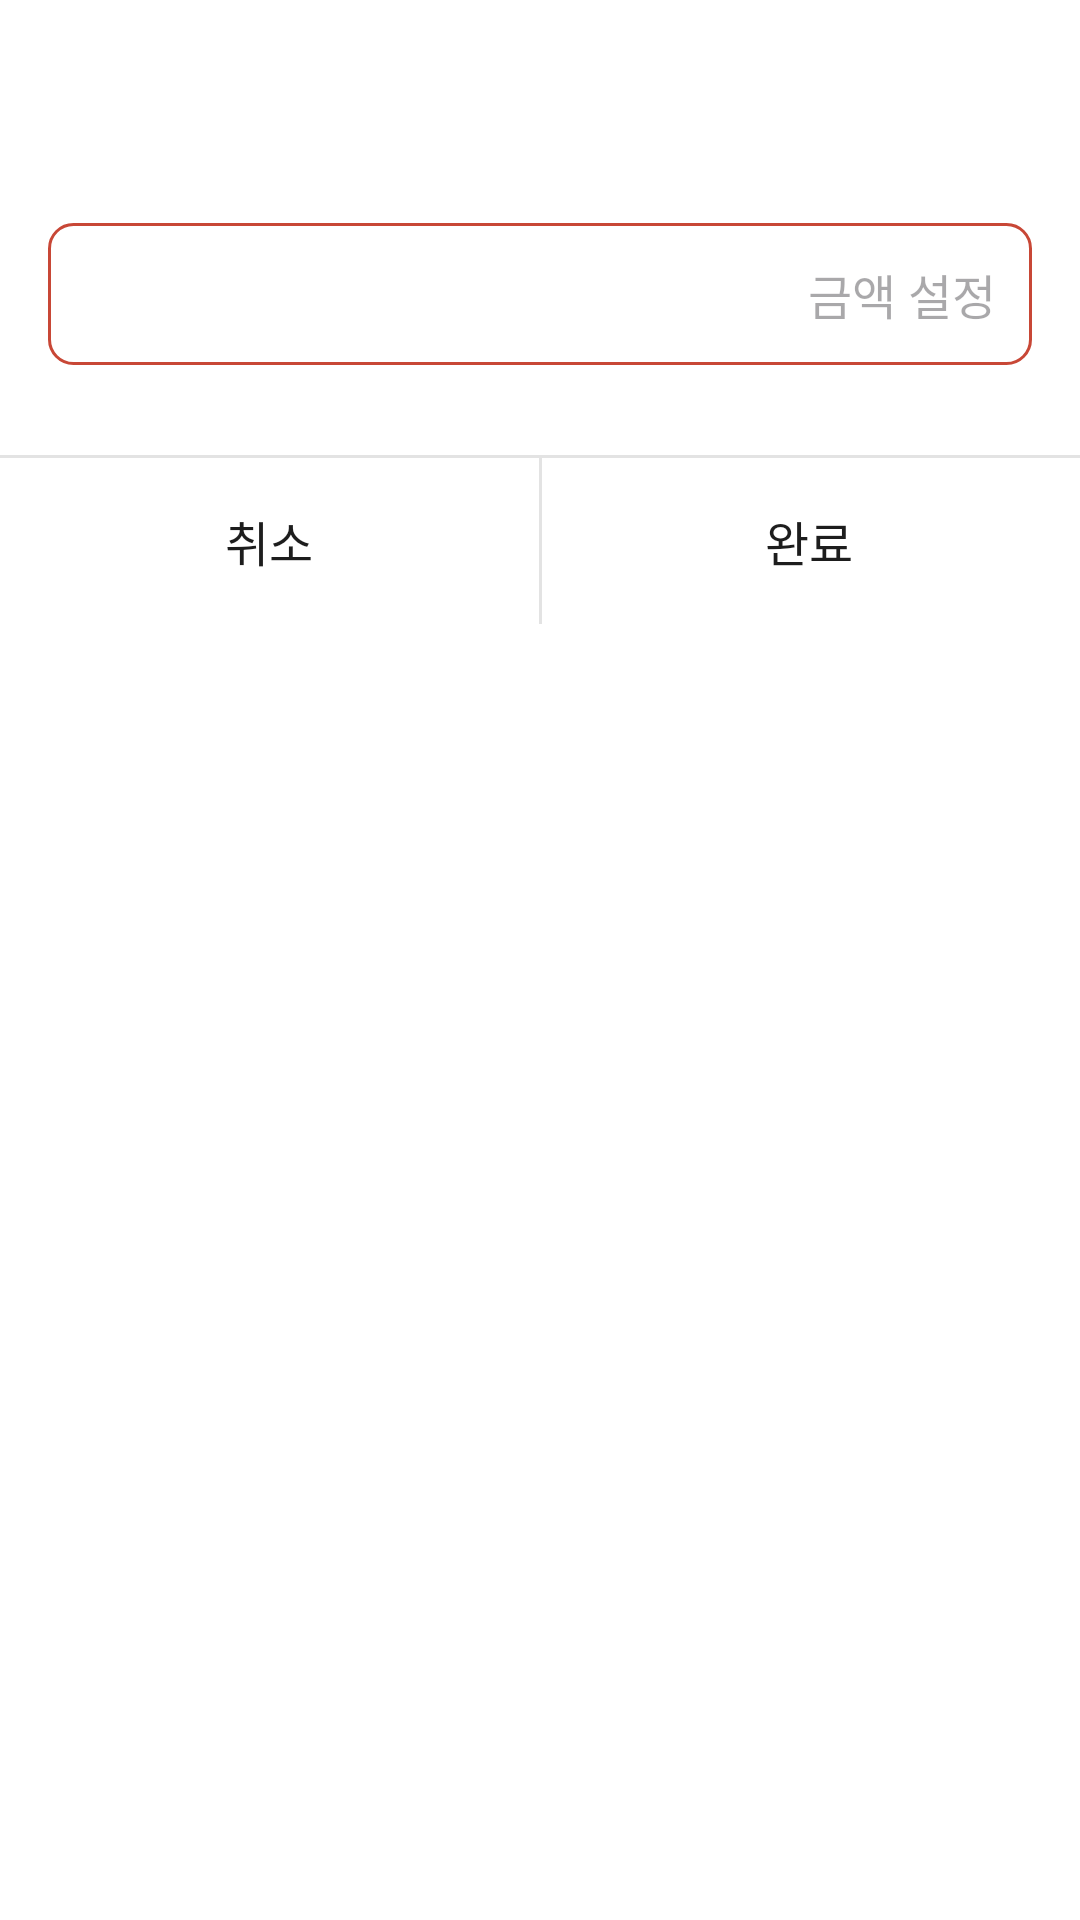

This screen was rendered from an Android layout file. Write that file and the resources it references.
<!-- AndroidManifest.xml: application theme Theme.Maple -->
<!-- res/layout/dialog_normal.xml -->
<?xml version="1.0" encoding="utf-8"?>
<androidx.constraintlayout.widget.ConstraintLayout xmlns:android="http://schemas.android.com/apk/res/android"
    android:layout_width="match_parent"
    android:layout_height="wrap_content"
    xmlns:app="http://schemas.android.com/apk/res-auto"
    android:background="@color/bg_dialog"
    android:layout_gravity="center">

    <TextView
        android:id="@+id/tv_title"
        android:layout_width="0dp"
        android:layout_height="wrap_content"
        app:layout_constraintTop_toTopOf="parent"
        app:layout_constraintStart_toStartOf="parent"
        app:layout_constraintEnd_toEndOf="parent"
        android:layout_marginHorizontal="16dp"
        android:layout_marginTop="30dp"
        android:gravity="center"
        android:textSize="@dimen/text_size_18"
        android:textStyle="bold"
        android:textColor="@color/black" />

    <EditText
        android:id="@+id/et_price"
        android:layout_width="0dp"
        android:layout_height="wrap_content"
        app:layout_constraintStart_toStartOf="parent"
        app:layout_constraintEnd_toEndOf="parent"
        app:layout_constraintTop_toBottomOf="@id/tv_title"
        android:padding="12dp"
        android:layout_marginTop="20dp"
        android:layout_marginHorizontal="16dp"
        android:inputType="number"
        android:background="@drawable/bg_et_box"
        android:gravity="end"
        android:textSize="@dimen/text_size_16"
        android:textColor="@color/font_color_default"
        android:hint="금액 설정"
        android:maxLength="9"/>

    <TextView
        android:id="@+id/tv_content"
        android:layout_width="0dp"
        android:layout_height="wrap_content"
        app:layout_constraintStart_toStartOf="parent"
        app:layout_constraintEnd_toEndOf="parent"
        app:layout_constraintTop_toBottomOf="@id/tv_title"
        android:layout_marginHorizontal="16dp"
        android:layout_marginTop="30dp"
        android:gravity="center"
        android:textSize="@dimen/text_size_18"
        android:textStyle="bold"
        android:textColor="@color/black" />

    <View
        android:id="@+id/line_bottom"
        android:layout_width="match_parent"
        android:layout_height="1dp"
        app:layout_constraintTop_toBottomOf="@id/et_price"
        android:layout_marginTop="30dp"
        android:background="@color/line_dialog"/>

    <TextView
        android:id="@+id/tv_cancel"
        android:layout_width="0dp"
        android:layout_height="wrap_content"
        app:layout_constraintStart_toStartOf="parent"
        app:layout_constraintEnd_toStartOf="@id/line_center"
        app:layout_constraintTop_toBottomOf="@id/line_bottom"
        android:gravity="center"
        android:paddingHorizontal="12dp"
        android:paddingVertical="16dp"
        android:text="@string/cancel"
        android:textSize="@dimen/text_size_16"
        android:textColor="@color/font_color_default"/>

    <View
        android:id="@+id/line_center"
        android:layout_width="1dp"
        android:layout_height="0dp"
        app:layout_constraintStart_toStartOf="parent"
        app:layout_constraintEnd_toEndOf="parent"
        app:layout_constraintTop_toBottomOf="@id/et_price"
        app:layout_constraintBottom_toBottomOf="@id/tv_ok"
        android:layout_marginTop="30dp"
        android:background="@color/line_dialog"/>

    <TextView
        android:id="@+id/tv_ok"
        android:layout_width="0dp"
        android:layout_height="wrap_content"
        app:layout_constraintStart_toStartOf="@id/line_center"
        app:layout_constraintEnd_toEndOf="parent"
        app:layout_constraintTop_toBottomOf="@id/line_bottom"
        android:gravity="center"
        android:paddingHorizontal="12dp"
        android:paddingVertical="16dp"
        android:text="@string/complete"
        android:textSize="@dimen/text_size_16"
        android:textColor="@color/font_color_default"/>

</androidx.constraintlayout.widget.ConstraintLayout>
<!-- resources referenced by this layout -->
<resources>
  <color name="bg_dialog">#FFFFFF</color>
  <color name="black">#FF000000</color>
  <color name="font_color_default">#1D1D1D</color>
  <color name="line_dialog">#E3E3E3</color>
  <dimen name="text_size_16">16sp</dimen>
  <dimen name="text_size_18">18sp</dimen>
  <!-- drawable bg_et_box (drawable) -->
  <?xml version="1.0" encoding="utf-8"?>
  <shape xmlns:android="http://schemas.android.com/apk/res/android"
      android:shape="rectangle">
      <corners android:radius="8dp"/>
      <stroke android:color="@color/brand_color" android:width="1dp"/>
      <solid android:color="@color/white"/>
  </shape>
  <string name="cancel">취소</string>
  <string name="complete">완료</string>
  <style name="Theme.Maple" parent="Base.Theme.Maple" />
  <color name="brand_color">#C84736</color>
  <color name="white">#FFFFFFFF</color>
  <style name="Base.Theme.Maple" parent="Theme.Material3.DayNight.NoActionBar">
          
          <item name="colorPrimary">@color/white</item>
  
          <item name="android:statusBarColor">@color/white</item>
          <item name="android:windowLightStatusBar">true</item>
      </style>
</resources>
